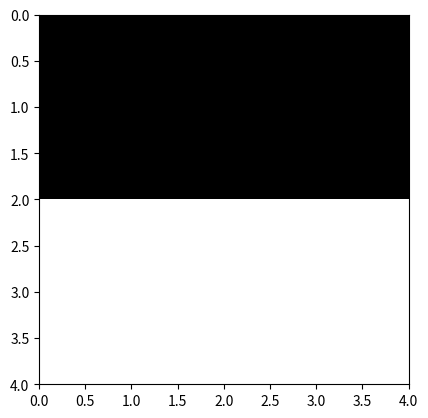

Write Python code to recreate this figure.
# -*- coding: utf-8 -*-
import numpy as np
import matplotlib.pyplot as plt
import matplotlib.colors as colors
from time import time



def ising_microstates(L=2):
    # Tamaño del sistema
    N = L * L
    
    # Lista en la que se guardan explícitamente todos los microestados (2**N en total)
    config = np.array([[0] * N] * 2**N)
    
    # La primera mitad de los microestados
    for i in range(N):
        index_factor = int(2**N  / 2**(i+1))
        for j in range(2**i):
            config[j*index_factor : (j+1)*index_factor, i] = (-1)**j
    
    # La segunda mitad de los microestados son los estados opuestos a los de la primera
    # mitad
    config[int((2 ** N) / 2):,:] = - np.copy(config[:int((2 ** N) / 2), :])

    return config

def ising_neighbours(L=2):
    """
    vecinos del espin i en el formato {i: (derecha, izquierda, abajo, arriba)}

    derecha = número de 'fila' anterior * número de espines por fila 
              + ubicación relativa en fila de espín de la dereha teniendo en cuenta
                condiciones de frontera períodicas (módulo L)
    
    izquierda = número de 'fila' anterior * número de espines por fila 
                + ubicación relativa en fila de espín de la izquierda, teniendo en 
                  cuenta condiciones de frontera períodicas (módulo L)
    
    abajo = posición de espín + número de espines por fila, teniendo en cuenta
                                condiciones de frontera periódicas (módulo N) 
    
    arriba = posición de espín - número de espines por fila, teniendo en cuenta
                                 condiciones de frontera periódicas (módulo N) 
    """
    N  = L * L
    nbr = {i: ((i//L)*L + (i+1)%L, (i+L) % N,
               (i//L)*L + (i-1)%L, (i-L) % N) for i in range(N)}
    return nbr

print(ising_microstates())


def ising_plot():
    L = 4
    arrayy = np.ones((L,L))
    arrayy[0:2,:] *= -1 
    bw_cmap = colors.ListedColormap(['black', 'white'])
    plt.imshow(arrayy, cmap=bw_cmap, extent=(0,L,L,0))
    plt.show()
    return


ising_plot()